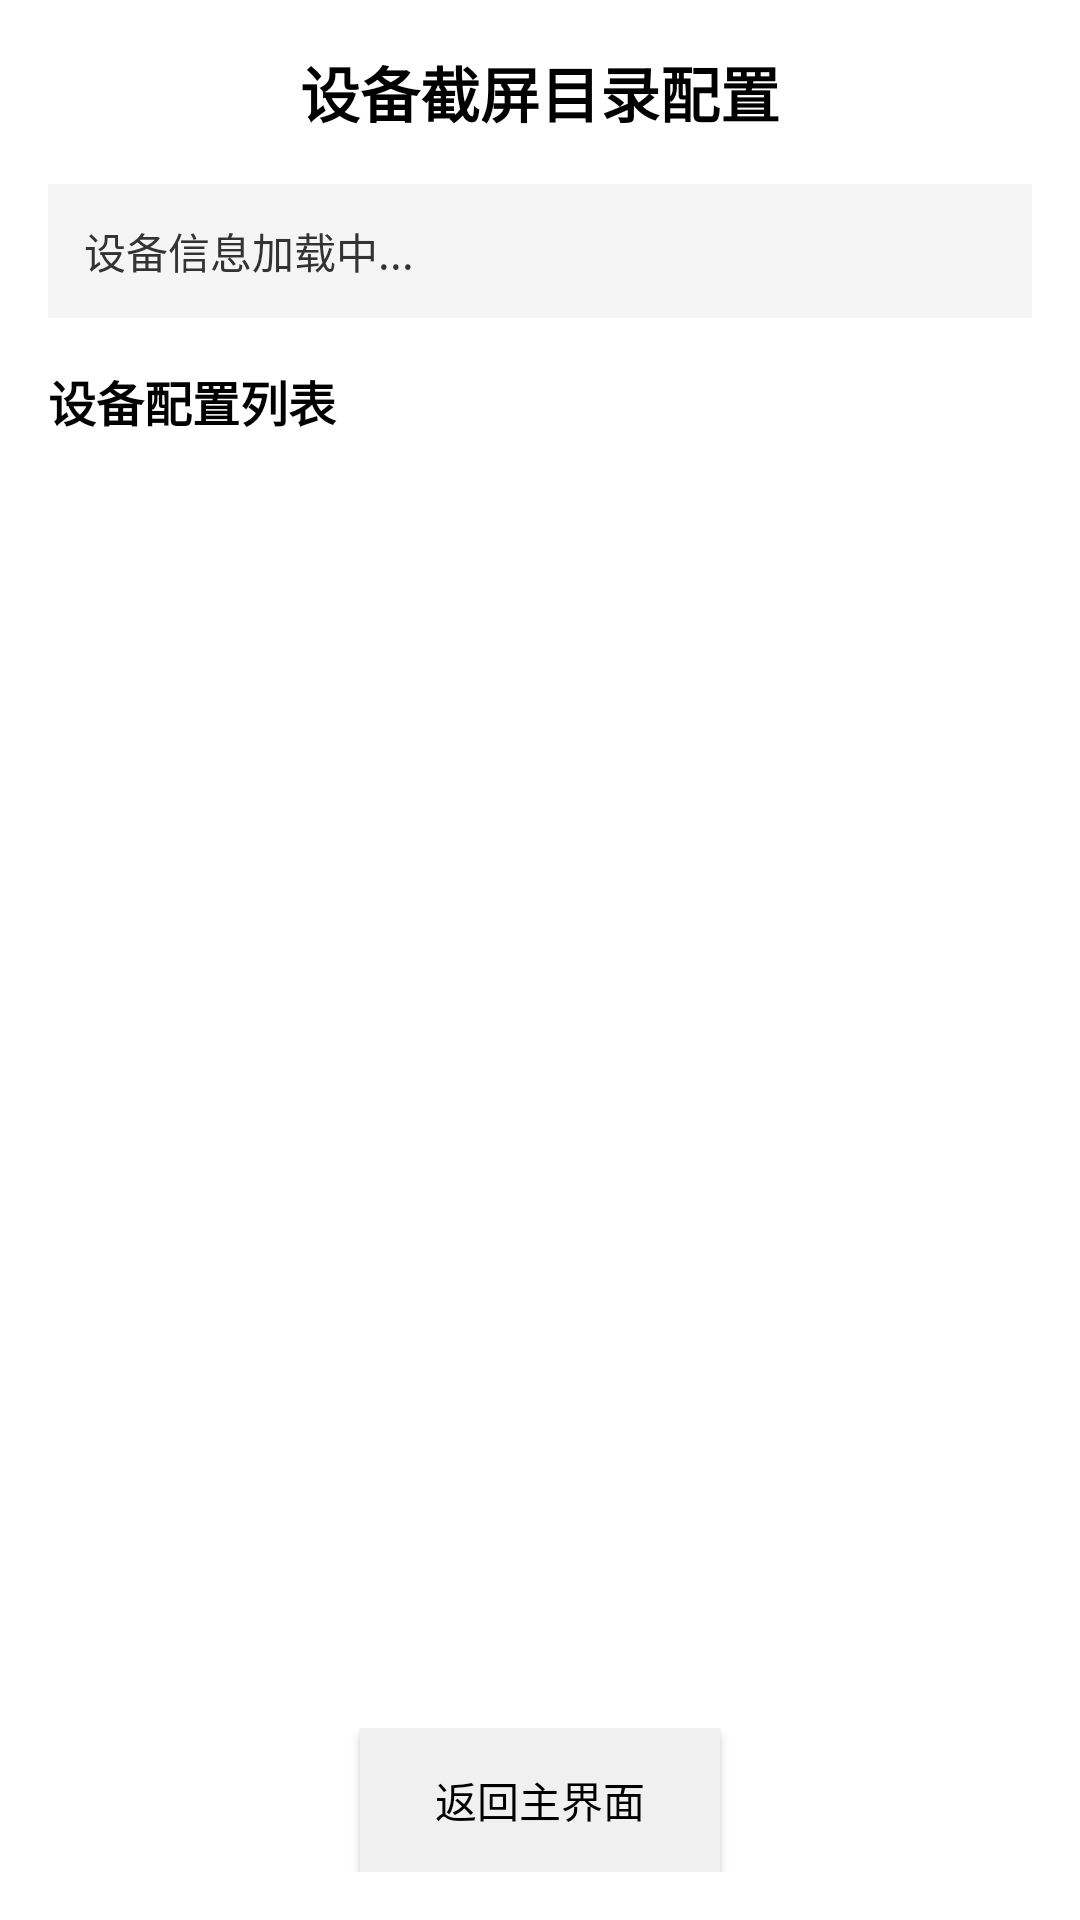

Reconstruct the res/layout file that produces this screen, plus the resources it refers to.
<!-- AndroidManifest.xml: activity theme Theme.ReadAssist -->
<!-- res/layout/activity_device_setup.xml -->
<?xml version="1.0" encoding="utf-8"?>
<LinearLayout xmlns:android="http://schemas.android.com/apk/res/android"
    android:layout_width="match_parent"
    android:layout_height="match_parent"
    android:orientation="vertical"
    android:padding="16dp"
    android:background="#FFFFFF">

    <TextView
        android:layout_width="match_parent"
        android:layout_height="wrap_content"
        android:text="设备截屏目录配置"
        android:textSize="20sp"
        android:textColor="#000000"
        android:textStyle="bold"
        android:gravity="center"
        android:paddingBottom="16dp" />

    <ScrollView
        android:layout_width="match_parent"
        android:layout_height="0dp"
        android:layout_weight="1">

        <LinearLayout
            android:layout_width="match_parent"
            android:layout_height="wrap_content"
            android:orientation="vertical">

            <TextView
                android:id="@+id/tv_device_info"
                android:layout_width="match_parent"
                android:layout_height="wrap_content"
                android:text="设备信息加载中..."
                android:textSize="14sp"
                android:textColor="#333333"
                android:lineSpacingExtra="4dp"
                android:background="#F5F5F5"
                android:padding="12dp"
                android:layout_marginBottom="16dp" />

            <TextView
                android:layout_width="match_parent"
                android:layout_height="wrap_content"
                android:text="设备配置列表"
                android:textSize="16sp"
                android:textColor="#000000"
                android:textStyle="bold"
                android:paddingBottom="8dp" />

            <androidx.recyclerview.widget.RecyclerView
                android:id="@+id/rv_config_list"
                android:layout_width="match_parent"
                android:layout_height="wrap_content"
                android:nestedScrollingEnabled="false" />

        </LinearLayout>

    </ScrollView>

    <LinearLayout
        android:layout_width="match_parent"
        android:layout_height="wrap_content"
        android:orientation="horizontal"
        android:gravity="center"
        android:paddingTop="16dp">

        <Button
            android:id="@+id/btn_skip"
            android:layout_width="wrap_content"
            android:layout_height="wrap_content"
            android:text="返回主界面"
            android:textColor="#000000"
            android:background="#F0F0F0"
            android:minWidth="120dp" />

    </LinearLayout>

</LinearLayout>
<!-- resources referenced by this layout -->
<resources>
  <style name="Theme.ReadAssist" parent="Theme.AppCompat.Light.DarkActionBar">
          
          <item name="colorPrimary">#000000</item>
          <item name="colorPrimaryDark">#000000</item>
          <item name="colorAccent">#666666</item>
  
          
          <item name="android:windowBackground">#FFFFFF</item>
          <item name="android:colorBackground">#FFFFFF</item>
  
          
          <item name="android:textColorPrimary">#000000</item>
          <item name="android:textColorSecondary">#666666</item>
  
          
          <item name="android:statusBarColor">#FFFFFF</item>
          <item name="android:windowLightStatusBar">true</item>
  
          
          <item name="android:windowAnimationStyle">@null</item>
          <item name="android:windowContentTransitions">false</item>
      </style>
</resources>
